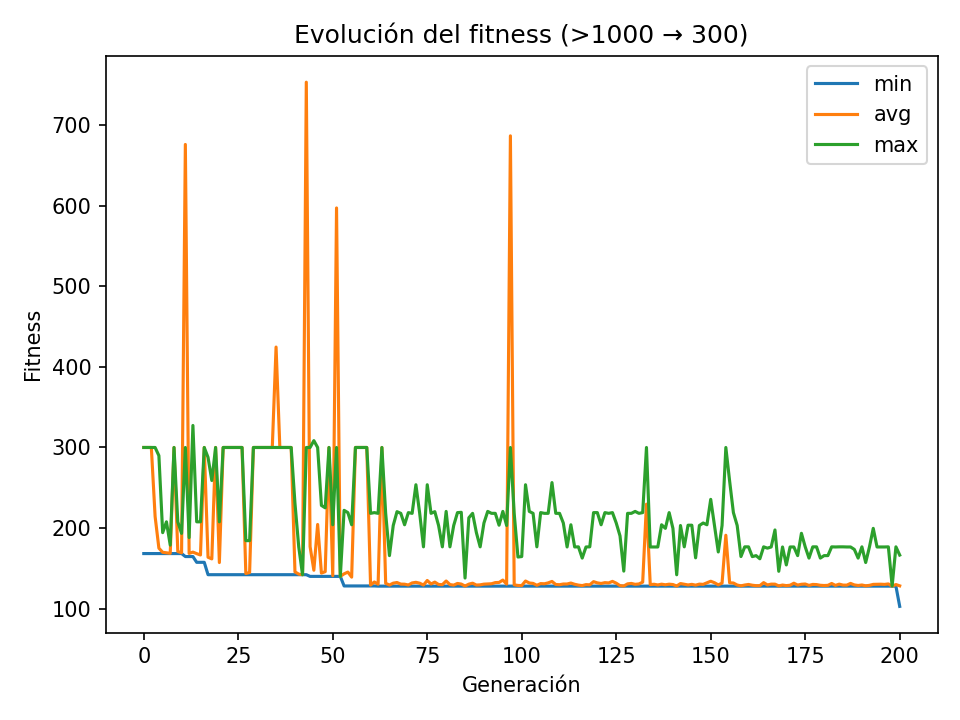

The data file committed next to this chart (first rows):
gen, min, avg, max, std
0, 168.3, 955566, 5718178, 1012982
1, 168.3, 154578, 1554875, 321516
2, 168.3, 1722, 55373, 7607
3, 168.3, 214.2, 3145, 295.2
4, 168.3, 175, 289.9, 17.59
5, 168.3, 169.9, 194.3, 3.848
6, 168.3, 169.3, 207.7, 4.386
7, 168.3, 168.6, 178.8, 1.597
8, 168.3, 2156, 195337, 19418
9, 168.3, 170.9, 207.7, 9.118
10, 168.3, 169.2, 193.3, 4.6
11, 164.6, 676.2, 47672, 4733
12, 164.6, 168.5, 188.2, 2.328
13, 164.6, 170.1, 327.3, 16.36
14, 157.4, 168.2, 207.7, 5.399
15, 157.4, 166.5, 207.7, 5.735
16, 157.4, 1836, 143690, 14404
17, 142.1, 163.7, 287.8, 13.01
18, 142.1, 161.7, 259, 11.77
19, 142.1, 12625, 593800, 74040
20, 142.1, 157.1, 207.7, 9.01
21, 142.1, 3520, 330463, 32862
22, 142.1, 1756, 160451, 15949
23, 142.1, 33108, 1067764, 164958
24, 142.1, 1740, 149948, 14927
25, 142.1, 28261, 1026218, 140705
26, 142.1, 2316, 189282, 18996
27, 142.1, 143.6, 184.3, 7.401
28, 142.1, 144.7, 184.3, 8.897
29, 142.1, 4325, 242508, 29646
30, 142.1, 3686, 354385, 35247
31, 142.1, 29483, 1848474, 211900
32, 142.1, 4675, 242508, 31784
33, 142.1, 7772, 319854, 42824
34, 142.1, 2082, 193902, 19279
35, 142.1, 424.7, 28123, 2784
36, 142.1, 11021, 796510, 84093
37, 142.1, 13004, 1257991, 125157
38, 142.1, 8196, 542878, 57651
39, 142.1, 5606, 286936, 32570
40, 142.1, 145.6, 230.7, 13.54
41, 142.1, 142.7, 176.6, 4.728
42, 142.1, 142.1, 142.1, 1.9648009170139348e-05
43, 142.1, 753.5, 61028, 6058
44, 140, 177, 3298, 314.1
45, 140, 147.6, 308.5, 25.33
46, 140, 204.4, 5884, 571.2
47, 140, 144.1, 228.1, 14.04
48, 140, 145.8, 225.1, 18.23
49, 140, 8378, 422067, 57665
50, 140, 140.8, 204, 6.805
51, 140, 597.4, 31826, 3414
52, 140, 140, 140, 3.377842142961098e-05
53, 128.1, 143.1, 222, 12.56
54, 128.1, 145.3, 219.1, 18.63
55, 128.1, 139, 204, 9.169
56, 128.1, 2545, 185414, 19191
57, 128.1, 5261, 400251, 41246
58, 128.1, 1841, 171100, 17011
59, 128.1, 1777, 164550, 16359
... 141 more rows
